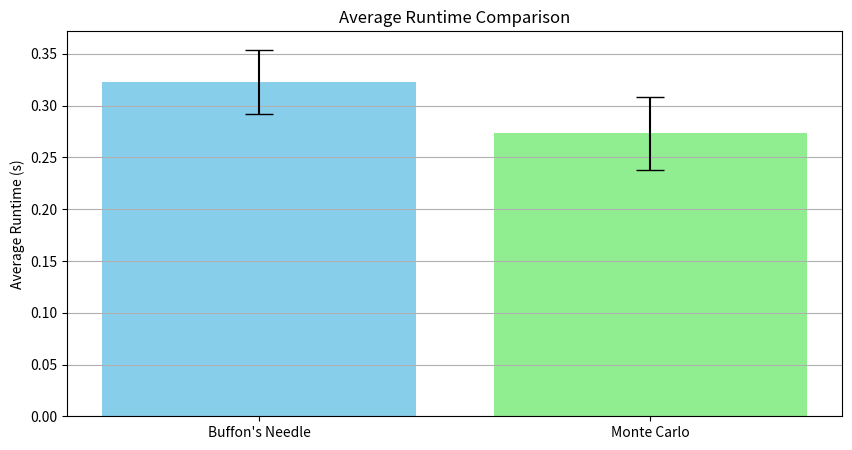
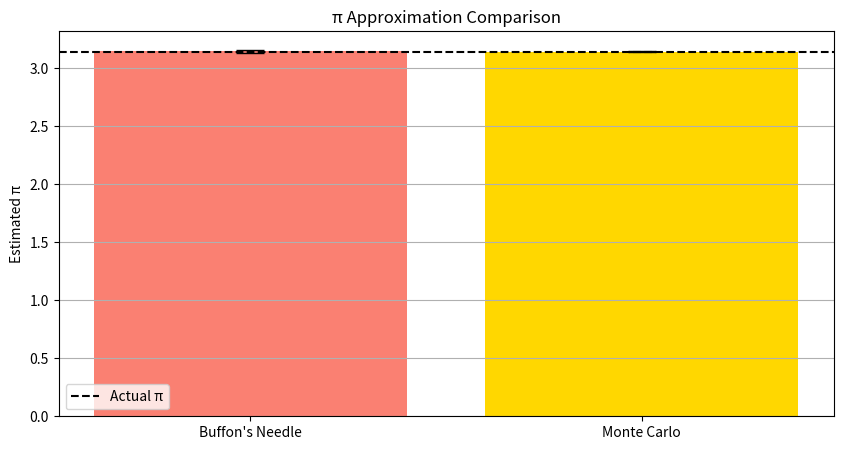

Here is the Python script that generated these plots, in order:
# MATH260 Final Project : Investigating Pi
# [redacted]
# May 3, 2025

import numpy as np
import matplotlib.pyplot as plt
import time
import math

# Buffon's Needle Simulation
def buffon_needle(trials, needle_length=1.0, line_distance=2.0):
    cross_count = 0
    for _ in range(trials):
        angle = np.random.uniform(0, np.pi / 2)  # radians
        distance = np.random.uniform(0, line_distance / 2)
        if distance <= (needle_length / 2) * np.sin(angle):
            cross_count += 1
    if cross_count == 0:
        return float('inf')  # Avoid division by zero
    pi_estimate = (2 * needle_length * trials) / (cross_count * line_distance)
    return pi_estimate

# Monte Carlo Simulation
def monte_carlo(trials):
    inside_circle = 0
    for _ in range(trials):
        x = np.random.uniform(0, 1)
        y = np.random.uniform(0, 1)
        if x ** 2 + y ** 2 <= 1:
            inside_circle += 1
    pi_estimate = (inside_circle / trials) * 4
    return pi_estimate

# Run both methods multiple times and record runtimes and results
def run_comparison(num_runs=10, trials_per_run=100000):
    buffon_times = []
    monte_times = []
    buffon_pis = []
    monte_pis = []

    for _ in range(num_runs):
        start = time.time()
        pi_buffon = buffon_needle(trials_per_run)
        end = time.time()
        buffon_times.append(end - start)
        buffon_pis.append(pi_buffon)

        start = time.time()
        pi_monte = monte_carlo(trials_per_run)
        end = time.time()
        monte_times.append(end - start)
        monte_pis.append(pi_monte)

    return buffon_times, monte_times, buffon_pis, monte_pis

# Plotting function
def plot_results(buffon_times, monte_times, buffon_pis, monte_pis):
    methods = ['Buffon\'s Needle', 'Monte Carlo']

    # Runtime plot
    avg_times = [np.mean(buffon_times), np.mean(monte_times)]
    std_times = [np.std(buffon_times), np.std(monte_times)]

    plt.figure(figsize=(10, 5))
    plt.bar(methods, avg_times, yerr=std_times, capsize=10, color=['skyblue', 'lightgreen'])
    plt.ylabel('Average Runtime (s)')
    plt.title('Average Runtime Comparison')
    plt.grid(axis='y')
    plt.show()
    plt.savefig("Runtime.png")
    
    # Pi approximation plot
    avg_pis = [np.mean(buffon_pis), np.mean(monte_pis)]
    std_pis = [np.std(buffon_pis), np.std(monte_pis)]

    plt.figure(figsize=(10, 5))
    plt.bar(methods, avg_pis, yerr=std_pis, capsize=10, color=['salmon', 'gold'])
    plt.axhline(y=math.pi, color='black', linestyle='--', label='Actual π')
    plt.ylabel('Estimated π')
    plt.title('π Approximation Comparison')
    plt.legend()
    plt.grid(axis='y')
    plt.show()
    plt.savefig("Estimation.png")

# Run and plot
buffon_times, monte_times, buffon_pis, monte_pis = run_comparison(num_runs=10, trials_per_run=100000)
plot_results(buffon_times, monte_times, buffon_pis, monte_pis)
